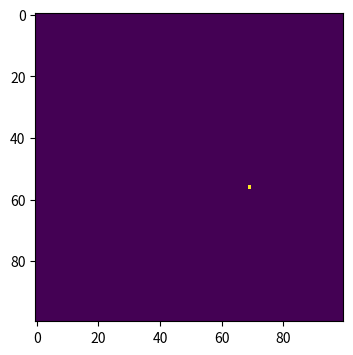
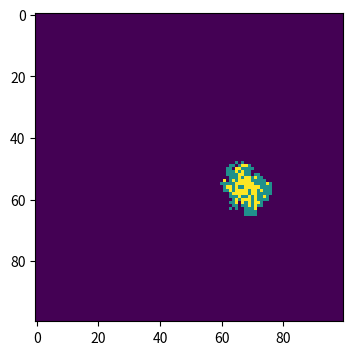
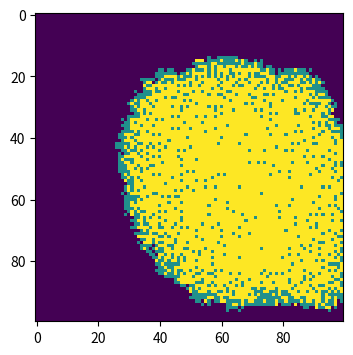
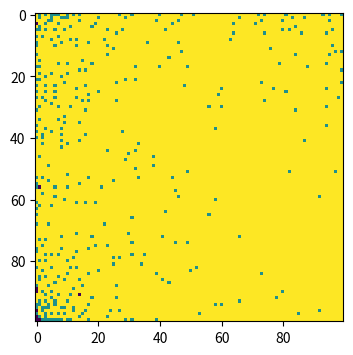

Reproduce these figures in Python, in order.
# import necessary libraries
import numpy as np
import matplotlib.pyplot as plt
# make array of all susceptible population
population = np.zeros( (100, 100) )
outbreak = np.random.choice(range(0, 100), 2)
population[outbreak[0], outbreak[1]] = 1


#define the intial parameters
beta = 0.3
gamma = 0.05
timepoint = [0, 10, 50 ,100]
print(outbreak)

# check whether neighbors are recovered
def neighbor_check(target): 
    S = []
    I = []
    R = []
    # create a array for neighbor
    up = target[1] - 1
    low = target[1] + 1
    right = target[0] +1
    left = target[0] -1
    if left <0:
        left += 1
    if right > 99:
        right -= 1
    if up < 0:
        up += 1
    if low > 99:
        low -= 1
    # neighbors = population[up : low + 1, left : right + 1 ]
    # find the neighbor in population
    # define the exact location of neighbor point
    x = up
    while x <= low:
        y = left
        while y <= right:
            # store the location of each types of the neighbor of this point in each list
            neighbor = population[y, x]
            if neighbor == 0:
                S.append((y, x))
            elif neighbor == 1:
                I.append((y, x))
            else:
                R.append((y, x))
            y += 1
        x +=1
    return(S, I, R)

def loop(S, I, R):
    # recover infected individuals
    random_R = np.random.choice(range(0,2), len(I), p = [1 - gamma, gamma])
    #print(random_R)
    # i is the index of recovered people in random_R list
    for i in range(0, len(random_R)):
        if random_R[i] == 1:
            # for every recovered index, check them in I 
            loc = I[i] # loc is the location of individuals that should recover
            population[loc] = 2
#print(population)
    
    # infect unrecovered neighbor
    random_I = np.random.choice(range(0, 2), len(S), p = (1 - beta, beta))
    #print(random_I)
    for i in range(0, len(random_I)):
        if random_I[i] == 1:
            # for every recovered index, check them in I 
            loc = S[i] # loc is the location of individuals that should recover
            population[loc] = 1
    return(population)
#print(population)  

# plot the figure when timepoint = 0
plt.figure(figsize = (6,4), dpi = 150)
plt.imshow(population, cmap='viridis', interpolation='nearest') 
plt.show()

# loop for timepoint times
for i in range (1, 101):
    # select all the infected point in population
    infection = np.where(population == 1)
    # store their location
    target = list(zip(infection[0], infection[1]))
    for j in target:
        #print(population[x,y])
        if population[j[0], j[1]] == 1:
            # check the neighbor of this infected point
            S, I, R = neighbor_check(j)                
            # print(S, I, R)
            # recover infected indviduals & infect S individuals, and store them in the population
            population = loop(S, I, R)           
    # print(population)
    if i in timepoint: 
        # plot the picture
        plt.figure(figsize = (6,4), dpi = 150)
        plt.imshow(population, cmap='viridis', interpolation='nearest') 
        plt.show()